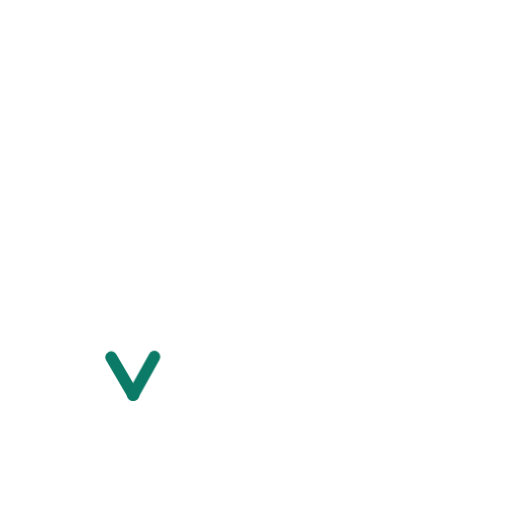
t = 0.00 s
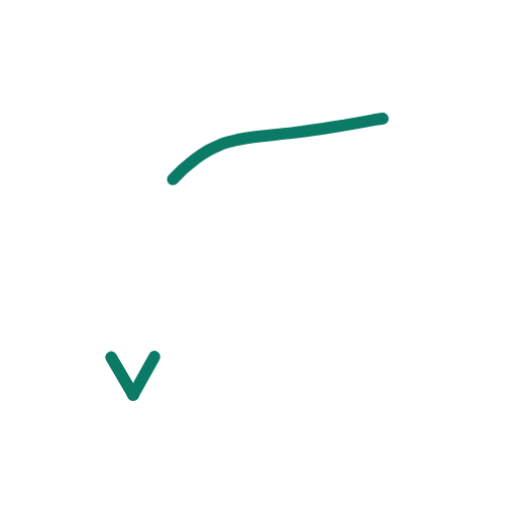
t = 0.36 s
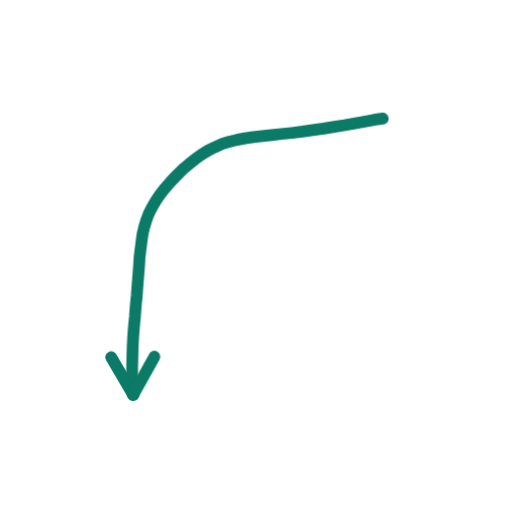
t = 0.73 s
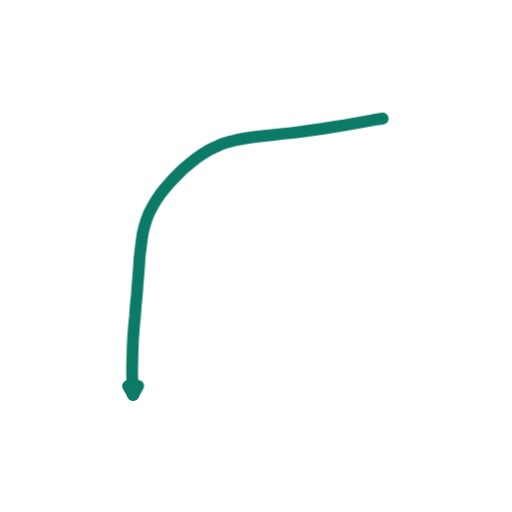
t = 1.40 s
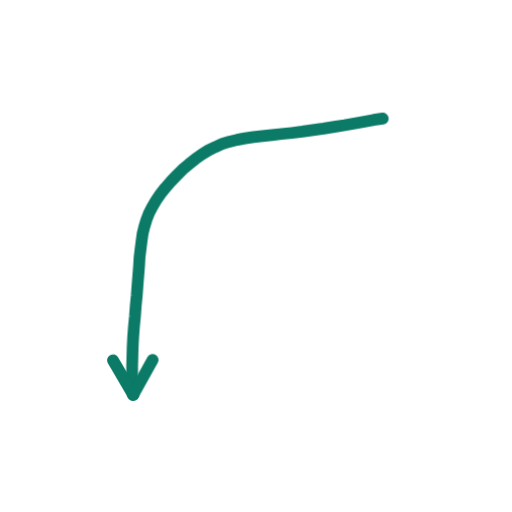
t = 1.74 s
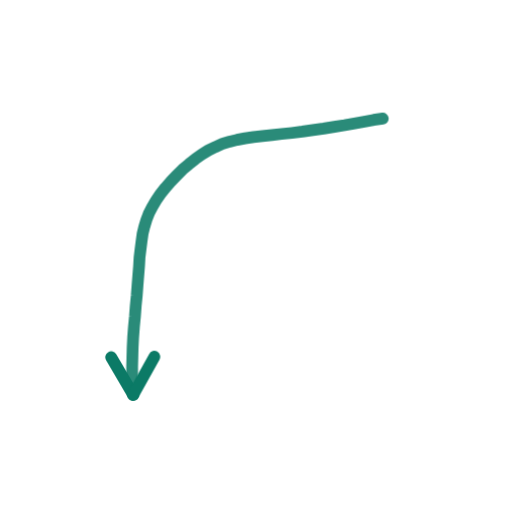
t = 2.16 s

The animated SVG that drew these frames (rendered in a browser with its animation timeline set to each time). Animation: 2 CSS @keyframes rules; one cycle of 2.60 s, repeats indefinitely.

<svg xmlns="http://www.w3.org/2000/svg" viewBox="0 0 200 200" width="200" height="200"><style>.s{stroke-dasharray:var(--L);animation:d 2.6s ease-in-out infinite;animation-delay:var(--d)}@keyframes d{0%{stroke-dashoffset:var(--L);opacity:1}28%,80%{stroke-dashoffset:0;opacity:1}92%{stroke-dashoffset:0;opacity:0}100%{stroke-dashoffset:var(--L);opacity:0}}.m{animation:mm .9s linear infinite}@keyframes mm{to{stroke-dashoffset:-23}}@media(prefers-reduced-motion:reduce){.s,.m{animation:none}}</style><path d="M149.5 46.3L146.0 46.8L142.3 47.5L138.5 48.2L134.6 48.9L130.6 49.5L126.4 50.2L122.2 50.8L118.1 51.4L114.0 51.9L110.0 52.3L106.2 52.7L102.5 53.1L99.0 53.5L95.7 54.0L92.6 54.6L89.7 55.3L86.8 56.2L84.1 57.4L81.4 58.7L78.8 60.3L76.3 62.1L73.8 64.1L71.3 66.2L69.0 68.5L66.7 70.9L64.6 73.3L62.7 75.7L61.0 78.2L59.5 80.7L58.2 83.2L57.2 85.8L56.4 88.4L55.7 91.2L55.3 94.1L54.9 97.2L54.5 100.5L54.3 104.0L54.0 107.7L53.7 111.5L53.4 115.5L53.0 119.5L52.7 123.6L52.3 127.7L52.0 131.7L51.8 135.7L51.7 139.6L51.6 143.3L51.6 147.0L51.8 150.6L52.0 154.2" fill="none" stroke="#0B7A66" stroke-width="4.6" stroke-linecap="round" stroke-linejoin="round" class="s" style="--L:175;--d:0.00s"/><path d="M52.0 154.2L43.4 139.5" fill="none" stroke="#0B7A66" stroke-width="4.6" stroke-linecap="round" stroke-linejoin="round" class="s" style="--L:17;--d:1.16s"/><path d="M52.0 154.2L60.3 139.3" fill="none" stroke="#0B7A66" stroke-width="4.6" stroke-linecap="round" stroke-linejoin="round" class="s" style="--L:17;--d:1.16s"/></svg>
